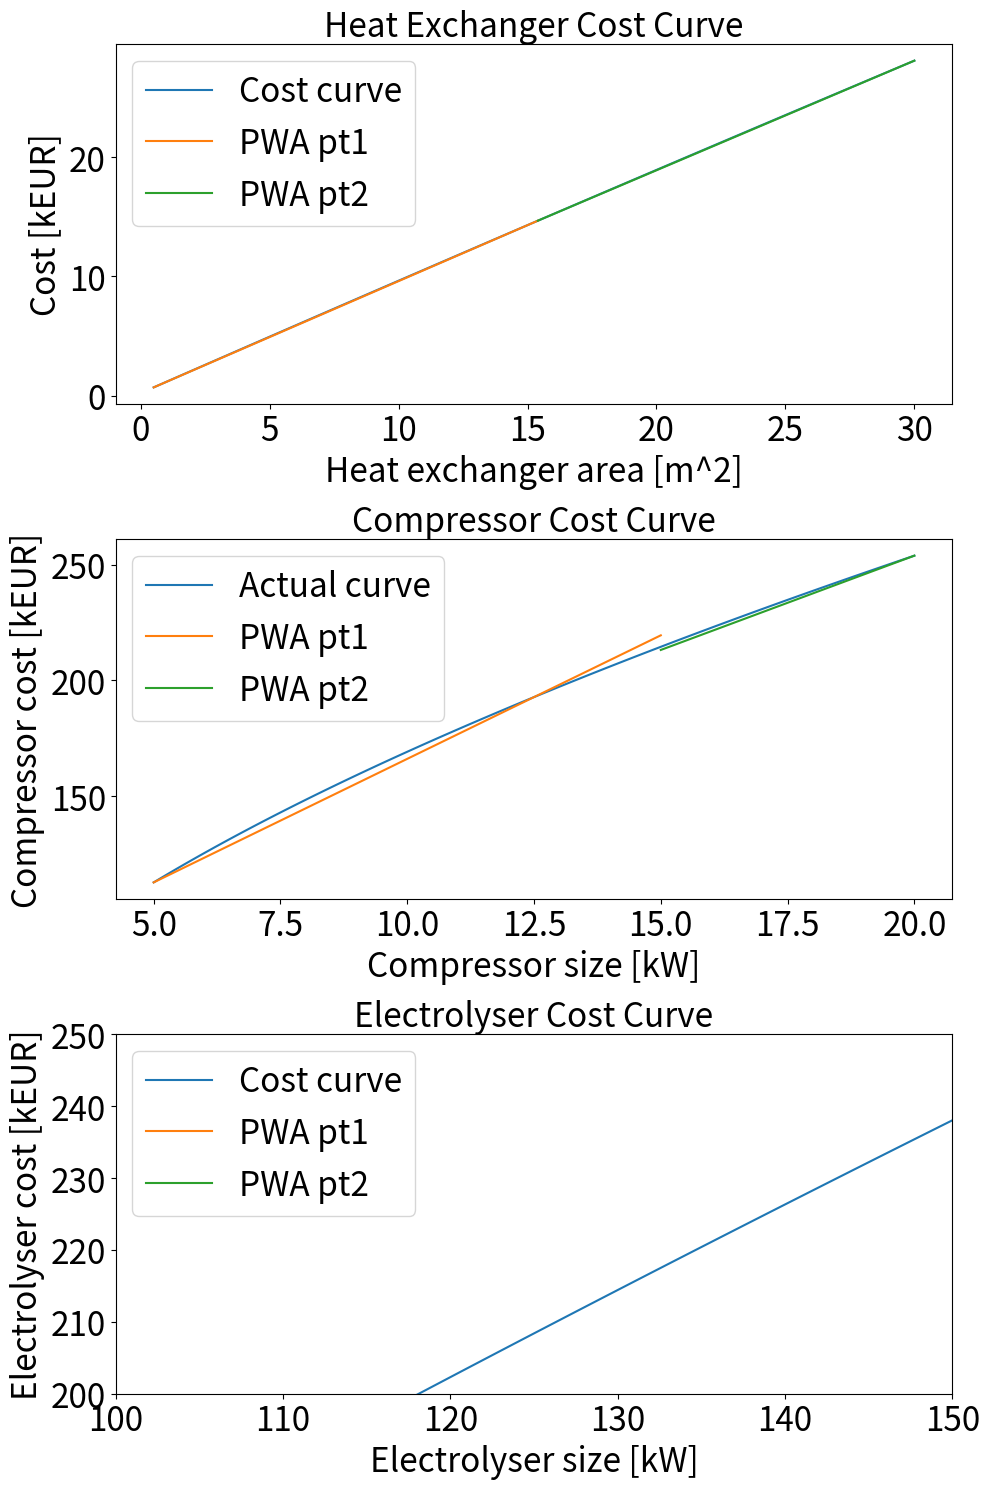

Reproduce this figure in Python.
# -*- coding: utf-8 -*-
"""
Created on Tue Apr  9 10:50:58 2024

[redacted]
"""

import numpy as np
import matplotlib.pyplot as plt

#------------------------------------------------------------------------------
# Heat Exchanger Cost Curve
#------------------------------------------------------------------------------

A = np.linspace(0.5, 30, 100)
c = np.log(A) - 0.6395 * A**2 + 947.2 * A + 227.9

N_bp   = 3
idx    = np.round(np.linspace(0, 99, N_bp)).astype(int)
x_val  = A[idx]
y_val  = c[idx]
a_etae = (y_val[1:] - y_val[:-1]) / (x_val[1:] - x_val[:-1])
b_etae = y_val[1:] - a_etae * x_val[1:]
aa_HEX = a_etae
bb_HEX = b_etae

#------------------------------------------------------------------------------
# Compressor Cost 
#------------------------------------------------------------------------------

S_c = np.linspace(5, 20, 100)
C_c = 43872 * S_c**0.5861

xx_c = np.array([5, 12.5, 20])
yy_c = 43872 * xx_c**0.5861
aa_c = (yy_c[1:] - yy_c[:-1]) / (xx_c[1:] - xx_c[:-1])
bb_c = yy_c[:-1] - aa_c * xx_c[:-1]

#------------------------------------------------------------------------------
# Electrolyser Cost Curve 
#------------------------------------------------------------------------------
"""A. H. Reksten, M. S. Thomassen, S. M˜ A¸ller-Holst, and K. Sundseth, 
“Projecting the future cost of pem and alkaline water electrolysers; 
a capex model including electrolyser plant size and technology development,” 
International Journal of Hydrogen Energy, vol. 47, pp. 38106–38113, 11 2022."""

V_0   = 2020     # reference year => from paper
V     = 2023     # plant installation year            => from paper
alpha = 0.622    # fitting constant / scaling factor  => from paper
beta  = -158.9   # fitting constant / learning factor => from paper
k_0   = 585.85   # fitting constant                   => from paper
k     = 9458.2   # fitting constant                   => from paper
SE    = 510      # Standard error                     => from paper

S_ELY = np.linspace(0.01, 2000, 2000)                                # Compressor size (kW)
C_e = (k_0 + k / S_ELY * S_ELY**alpha) * (V / V_0)**beta * S_ELY     # Compressor cost

xx_e = np.array([250, 400, 550])
yy_e = (k_0 + k / xx_e * xx_e**alpha) * (V / V_0)**beta * xx_e
aa_e = (yy_e[1:] - yy_e[:-1]) / (xx_e[1:] - xx_e[:-1])
bb_e = yy_e[:-1] - aa_e * xx_e[:-1]

#------------------------------------------------------------------------------
# Plotting Cost Curves
#------------------------------------------------------------------------------

# Updating font sizes for legends, axis values, and labels to 24pt

fig, axs = plt.subplots(3, 1, figsize=(10, 15))

# Customizing fonts
legend_fontsize = 24
axis_label_fontsize = 24
axis_values_fontsize = 24
title_fontsize = 24

# Heat Exchanger Cost Curve with cost in kEUR
axs[0].plot(A, c / 1000, label='Cost curve')  # Dividing cost by 1000
for i in range(len(aa_HEX)):
    x_range = A[idx[i]:idx[i+1]+1] if i < len(aa_HEX) - 1 else A[idx[i]:]
    axs[0].plot(x_range, (aa_HEX[i]*x_range + bb_HEX[i]) / 1000, label=f'PWA pt{i+1}')  # Dividing cost by 1000
axs[0].legend(fontsize=legend_fontsize)
axs[0].set_xlabel('Heat exchanger area [m^2]', fontsize=axis_label_fontsize)
axs[0].set_ylabel('Cost [kEUR]', fontsize=axis_label_fontsize)  # Adjusted to kEUR
axs[0].set_title('Heat Exchanger Cost Curve', fontsize=title_fontsize)
axs[0].tick_params(axis='both', which='major', labelsize=axis_values_fontsize)

# Compressor Cost Curve with cost in kEUR
axs[1].plot(S_c, C_c / 1000, label='Actual curve')  # Dividing cost by 1000
axs[1].plot(S_c[:67], (aa_c[0]*S_c[:67] + bb_c[0]) / 1000, label='PWA pt1')  # Dividing cost by 1000
axs[1].plot(S_c[66:], (aa_c[1]*S_c[66:] + bb_c[1]) / 1000, label='PWA pt2')  # Dividing cost by 1000
axs[1].legend(fontsize=legend_fontsize)
axs[1].set_xlabel('Compressor size [kW]', fontsize=axis_label_fontsize)
axs[1].set_ylabel('Compressor cost [kEUR]', fontsize=axis_label_fontsize)  # Adjusted to kEUR
axs[1].set_title('Compressor Cost Curve', fontsize=title_fontsize)
axs[1].tick_params(axis='both', which='major', labelsize=axis_values_fontsize)

# Electrolyser Cost Curve
axs[2].plot(S_ELY, C_e / 1000, label='Cost curve')  # Already in kEUR
axs[2].plot(S_ELY[280:401], (aa_e[0]*S_ELY[280:401] + bb_e[0])/1000, label='PWA pt1')  # No change needed
axs[2].plot(S_ELY[400:511], (aa_e[1]*S_ELY[400:511] + bb_e[1])/1000, label='PWA pt2')  # No change needed
axs[2].set_xlim([100, 150])
axs[2].set_ylim([200, 250])
axs[2].legend(fontsize=legend_fontsize)
axs[2].set_xlabel('Electrolyser size [kW]', fontsize=axis_label_fontsize)
axs[2].set_ylabel('Electrolyser cost [kEUR]', fontsize=axis_label_fontsize)  # Already correctly labeled
axs[2].set_title('Electrolyser Cost Curve', fontsize=title_fontsize)
axs[2].tick_params(axis='both', which='major', labelsize=axis_values_fontsize)

plt.tight_layout()
plt.show()
